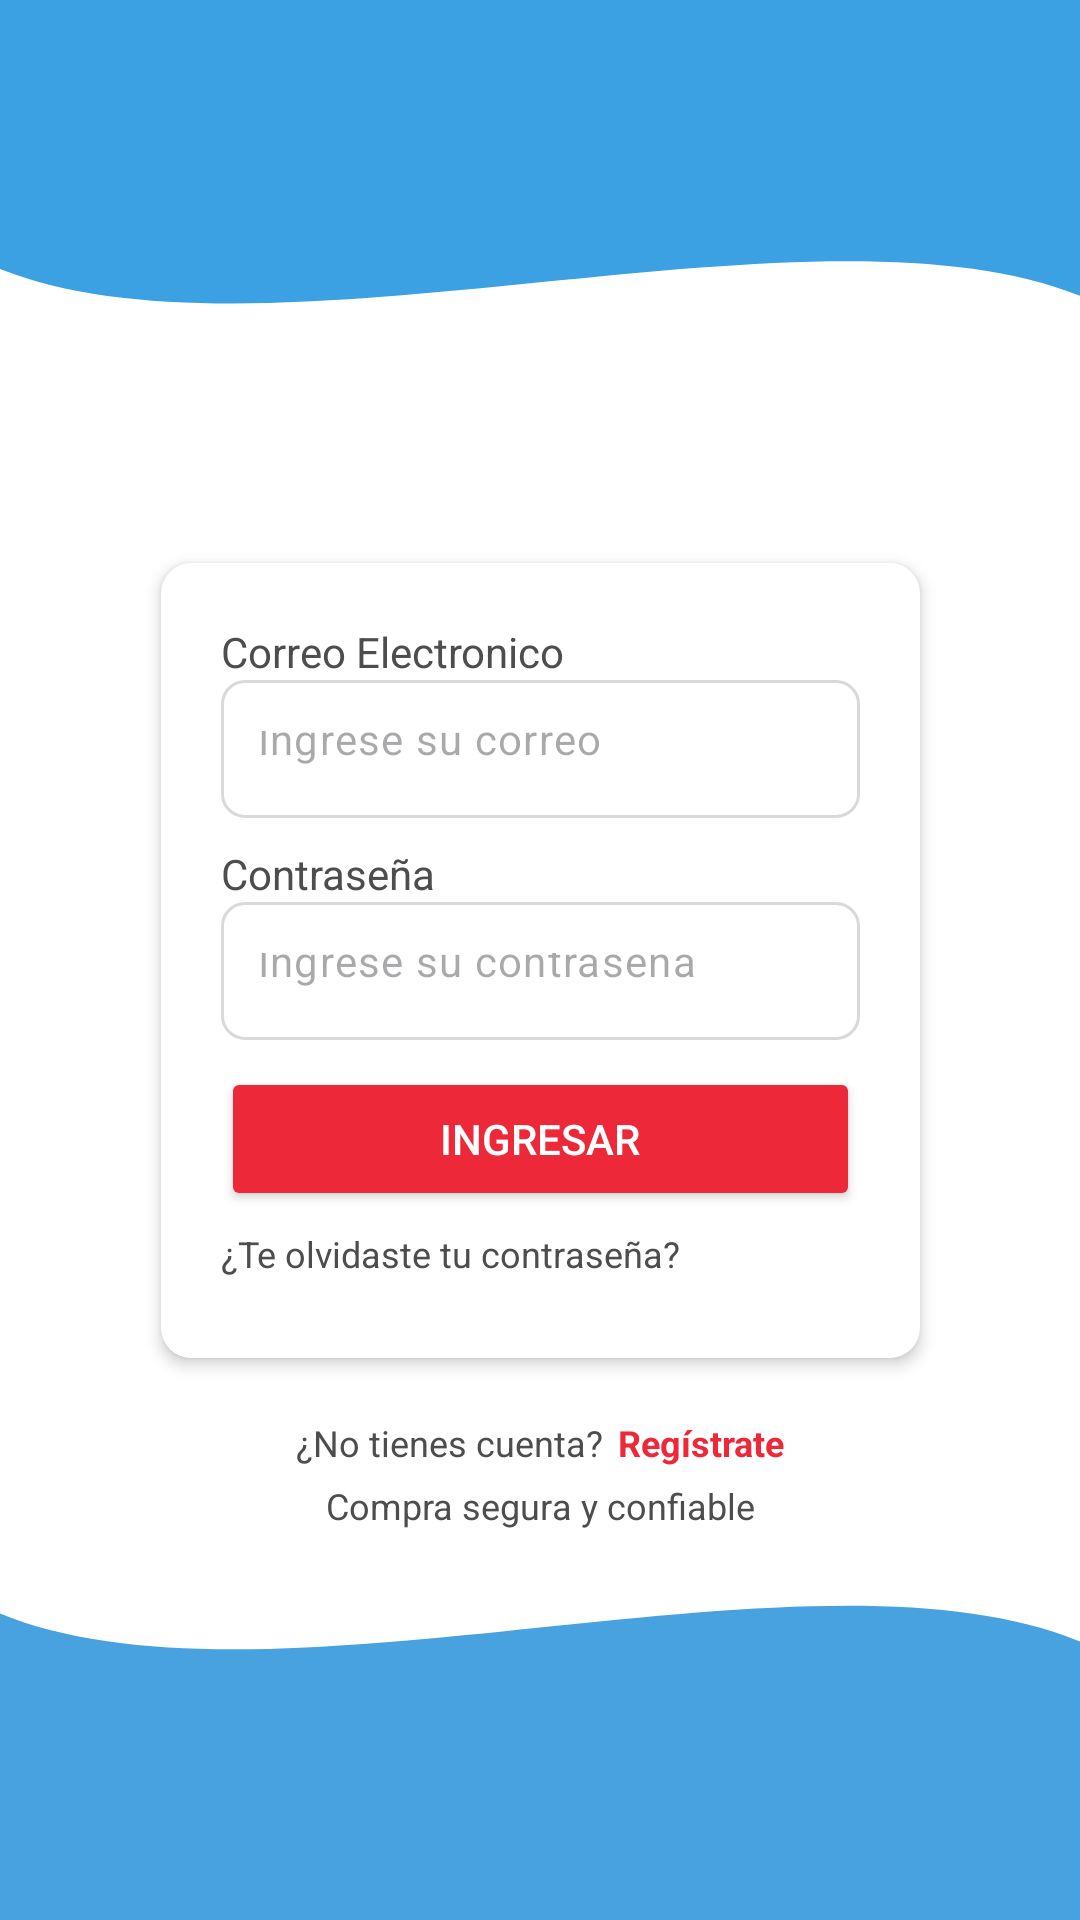

Write the Android layout XML for this screen, with the resource values it uses.
<!-- AndroidManifest.xml: application theme Theme.AppGasMapocho -->
<!-- res/layout/activity_login.xml -->
<?xml version="1.0" encoding="utf-8"?>
<androidx.constraintlayout.widget.ConstraintLayout xmlns:android="http://schemas.android.com/apk/res/android"
    xmlns:app="http://schemas.android.com/apk/res-auto"
    xmlns:tools="http://schemas.android.com/tools"
    android:id="@+id/main"
    android:layout_width="match_parent"
    android:layout_height="match_parent"
    android:background="#FFFFFF">

    <ImageView
        android:id="@+id/ivWaveTop"
        android:layout_width="match_parent"
        android:layout_height="wrap_content"
        android:adjustViewBounds="true"
        android:src="@drawable/wave_top"
        app:layout_constraintEnd_toEndOf="parent"
        app:layout_constraintStart_toStartOf="parent"
        app:layout_constraintTop_toTopOf="parent" />

    <ImageView
        android:id="@+id/ivWaveBottom"
        android:layout_width="match_parent"
        android:layout_height="wrap_content"
        android:adjustViewBounds="true"
        android:src="@drawable/wave_bottom"
        app:layout_constraintBottom_toBottomOf="parent"
        app:layout_constraintEnd_toEndOf="parent"
        app:layout_constraintStart_toStartOf="parent" />

    <TextView
        android:id="@+id/tvFooter"
        android:layout_width="wrap_content"
        android:layout_height="wrap_content"
        android:drawableStart="@drawable/ic_shield"
        android:drawablePadding="6dp"
        android:text="Compra segura y confiable"
        android:textColor="@color/negro_letras"
        android:textSize="12sp"
        app:layout_constraintBottom_toTopOf="@id/ivWaveBottom"
        app:layout_constraintEnd_toEndOf="parent"
        app:layout_constraintStart_toStartOf="parent" />

    <ImageView
        android:id="@+id/imageView2"
        android:layout_width="251dp"
        android:layout_height="113dp"
        app:layout_constraintBottom_toBottomOf="parent"
        app:layout_constraintEnd_toEndOf="parent"
        app:layout_constraintStart_toStartOf="parent"
        app:layout_constraintTop_toTopOf="@+id/ivWaveTop"
        app:layout_constraintVertical_bias="0.213"
        app:srcCompat="@drawable/logo_gas_mapocho" />

    <androidx.cardview.widget.CardView
        android:id="@+id/cardView"
        android:layout_width="253dp"
        android:layout_height="265dp"
        app:cardBackgroundColor="@color/white"
        app:cardCornerRadius="10dp"
        app:cardElevation="3dp"
        app:layout_constraintBottom_toBottomOf="parent"
        app:layout_constraintEnd_toEndOf="parent"
        app:layout_constraintStart_toStartOf="parent"
        app:layout_constraintTop_toTopOf="@id/ivWaveTop">

        <LinearLayout
            android:layout_width="match_parent"
            android:layout_height="wrap_content"
            android:orientation="vertical"
            android:padding="20dp">

            <TextView
                android:id="@+id/tvcorreo"
                android:layout_width="match_parent"
                android:layout_height="wrap_content"
                android:text="Correo Electronico"
                android:textColor="@color/negro_letras"
                android:textSize="14sp" />


            <com.google.android.material.textfield.TextInputLayout
                android:layout_width="match_parent"
                android:layout_height="55dp"
                app:boxBackgroundMode="outline"
                app:boxCornerRadiusBottomEnd="8dp"
                app:boxCornerRadiusBottomStart="8dp"
                app:boxCornerRadiusTopEnd="8dp"
                app:boxCornerRadiusTopStart="8dp"
                app:boxStrokeColor="@color/input_login_selector"
                app:hintEnabled="false">

                <com.google.android.material.textfield.TextInputEditText
                    android:id="@+id/etCorreo"
                    android:layout_width="match_parent"
                    android:layout_height="46dp"
                    android:gravity="center_vertical"
                    android:hint="Ingrese su correo"
                    android:inputType="textEmailAddress"
                    android:paddingStart="12dp"
                    android:textSize="14sp" />

            </com.google.android.material.textfield.TextInputLayout>

            <TextView
                android:id="@+id/tvcontraseña"
                android:layout_width="match_parent"
                android:layout_height="wrap_content"
                android:text="Contraseña"
                android:textColor="@color/negro_letras"
                android:textSize="14sp" />

            <com.google.android.material.textfield.TextInputLayout
                android:layout_width="match_parent"
                android:layout_height="55dp"
                app:boxBackgroundMode="outline"
                app:boxCornerRadiusBottomEnd="8dp"
                app:boxCornerRadiusBottomStart="8dp"
                app:boxCornerRadiusTopEnd="8dp"
                app:boxCornerRadiusTopStart="8dp"
                app:boxStrokeColor="@color/input_login_selector"
                app:hintEnabled="false">

                <com.google.android.material.textfield.TextInputEditText
                    android:id="@+id/etPassword"
                    android:layout_width="match_parent"
                    android:layout_height="46dp"
                    android:gravity="center_vertical"
                    android:hint="Ingrese su contraseña"
                    android:inputType="textPassword"
                    android:paddingStart="12dp"
                    android:textSize="14sp" />

            </com.google.android.material.textfield.TextInputLayout>

            <Button
                android:id="@+id/button"
                android:layout_width="match_parent"
                android:layout_height="wrap_content"
                android:backgroundTint="@color/rojo_fondo"
                android:text="Ingresar"
                android:textColor="@color/white"
                app:cornerRadius="8dp" />

            <TextView
                android:id="@+id/tvolvidaste"
                android:layout_width="match_parent"
                android:layout_height="wrap_content"
                android:layout_marginTop="6dp"
                android:text="¿Te olvidaste tu contraseña?"
                android:textColor="@color/negro_letras"
                android:textSize="12sp" />
        </LinearLayout>
    </androidx.cardview.widget.CardView>

    <LinearLayout
        android:id="@+id/layoutRegistro"
        android:layout_width="wrap_content"
        android:layout_height="wrap_content"
        android:layout_marginTop="20dp"
        android:gravity="center"
        android:orientation="horizontal"
        app:layout_constraintBottom_toTopOf="@+id/ivWaveBottom"
        app:layout_constraintEnd_toEndOf="parent"
        app:layout_constraintStart_toStartOf="parent"
        app:layout_constraintTop_toBottomOf="@+id/cardView"
        app:layout_constraintVertical_bias="0.0">

        <TextView
            android:id="@+id/textView17"
            android:layout_width="wrap_content"
            android:layout_height="wrap_content"
            android:text="¿No tienes cuenta?"
            android:textColor="@color/negro_letras"
            android:textSize="12sp" />

        <TextView
            android:id="@+id/textView18"
            android:layout_width="wrap_content"
            android:layout_height="wrap_content"
            android:layout_marginStart="5dp"
            android:text="Regístrate"
            android:textColor="@color/rojo_fondo"
            android:textSize="12sp"
            android:textStyle="bold" />
    </LinearLayout>
</androidx.constraintlayout.widget.ConstraintLayout>
<!-- resources referenced by this layout -->
<resources>
  <color name="negro_letras">#4D4D4D</color>
  <color name="rojo_fondo">#ED2939</color>
  <color name="white">#FFFFFFFF</color>
  <!-- drawable wave_bottom (drawable) -->
  <?xml version="1.0" encoding="utf-8"?>
  <vector xmlns:android="http://schemas.android.com/apk/res/android"
      android:width="360dp"
      android:height="130dp"
      android:viewportWidth="360"
      android:viewportHeight="140">
  
      <path
          android:fillColor="#48A2DF"
          android:pathData="M0,145 L0,30 C90,70 270,0 360,40 L360,145 Z"/>
  </vector>
  <!-- drawable wave_top (drawable) -->
  <?xml version="1.0" encoding="utf-8"?>
  <vector xmlns:android="http://schemas.android.com/apk/res/android"
      android:width="360dp"
      android:height="130dp"
      android:viewportWidth="360"
      android:viewportHeight="145">
  
      <path
          android:fillColor="#3CA1E3"
          android:pathData="M0,0 L0,100 C90,140 270,70 360,110 L360,0 Z" />
  </vector>
  <style name="Theme.AppGasMapocho" parent="Base.Theme.AppGasMapocho" />
  <style name="Base.Theme.AppGasMapocho" parent="Theme.Material3.DayNight.NoActionBar">
          
          
      </style>
</resources>
